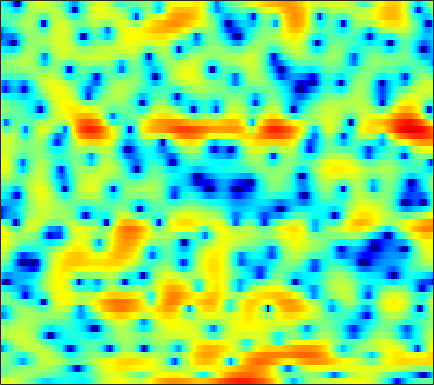

Data behind this chart, as committed beside it:
3.3083, 3.3807, 3.4142, 3.3676, 3.3059, 3.1596, 2.9427, 2.7325, 2.3977, 1.9846, 1.4839, 1.0496, 0.39366, -0.32632, -0.96077, -1.8983, -2.9025, -3.7115, -4.7865, -5.7803, -6.3683, -6.5814, -6.5267, -6.2074
-1.068, -0.6103, -0.07215, 0.3611, 0.6367, 0.9305, 1.15, 1.266, 1.364, 1.4, 1.382, 1.334, 1.228, 1.085, 0.9562, 0.7592, 0.5412, 0.3623, 0.1215, -0.1284, -0.3876, -0.5828, -0.8438, -1.125
-2.397, -1.818, -1.214, -0.7745, -0.5335, -0.3025, -0.143, -0.06638, 0.02879, 0.1235, 0.2384, 0.3376, 0.4969, 0.6747, 0.8186, 0.9961, 1.15, 1.24, 1.314, 1.33, 1.277, 1.177, 0.9729, 0.6782
0.3274, 0.2125, -0.06576, -0.5405, -1.042, -1.933, -3.145, -4.286, -6.125, -8.008, -8.842, -8.1, -6.056, -3.872, -2.466, -0.9269, 0.2761, 0.9846, 1.7, 2.21, 2.523, 2.644, 2.666, 2.553
0.02427, -0.1905, -0.4525, -0.7374, -1.009, -1.462, -2.066, -2.606, -3.381, -3.995, -4.136, -3.802, -2.845, -1.634, -0.7178, 0.378, 1.278, 1.793, 2.304, 2.604, 2.713, 2.67, 2.449, 2.07
-10.18, -8.916, -6.338, -4.115, -2.822, -1.508, -0.5475, 0.006433, 0.5735, 1.012, 1.375, 1.606, 1.898, 2.144, 2.295, 2.423, 2.474, 2.448, 2.322, 2.079, 1.744, 1.413, 0.8736, 0.2077
-3.643, -3.296, -2.355, -1.2, -0.3698, 0.6122, 1.411, 1.896, 2.391, 2.726, 2.922, 2.975, 2.928, 2.741, 2.51, 2.072, 1.487, 0.9526, 0.1186, -0.829, -1.817, -2.548, -3.371, -3.975
1.478, 1.549, 1.719, 1.961, 2.163, 2.439, 2.69, 2.841, 2.977, 3.023, 2.954, 2.816, 2.507, 2.037, 1.563, 0.7334, -0.3568, -1.387, -3.118, -5.424, -8.639, -12.13, -20.5, -22.54
1.406, 1.435, 1.53, 1.677, 1.803, 1.987, 2.162, 2.272, 2.377, 2.406, 2.35, 2.239, 1.989, 1.602, 1.228, 0.5968, -0.1889, -0.8842, -1.935, -3.11, -4.301, -5.113, -5.911, -6.192
-1.272, -1.303, -1.152, -0.7933, -0.4443, 0.0813, 0.5888, 0.9299, 1.307, 1.577, 1.732, 1.779, 1.742, 1.606, 1.437, 1.145, 0.7878, 0.485, 0.07903, -0.3315, -0.7039, -0.9449, -1.193, -1.361
-9.315, -10.12, -8.518, -5.928, -4.203, -2.404, -1.054, -0.28, 0.4912, 1.021, 1.345, 1.482, 1.542, 1.474, 1.369, 1.177, 0.9553, 0.7824, 0.5872, 0.4432, 0.3984, 0.4269, 0.5161, 0.6408
-6.514, -7.1, -6.184, -4.374, -3.093, -1.675, -0.6527, -0.1044, 0.386, 0.6624, 0.7681, 0.7585, 0.6087, 0.3636, 0.06977, -0.4299, -1.05, -1.565, -2.169, -2.425, -2.151, -1.605, -0.5794, 0.5033
0.5458, 0.2571, -0.02781, -0.188, -0.2743, -0.4181, -0.6707, -0.9312, -1.387, -1.915, -2.424, -2.74, -3.004, -3.168, -3.335, -3.827, -4.87, -6.239, -9.617, -17.99, -18.37, -9.767, -4.29, -0.9499
0.4896, 0.006137, -0.6498, -1.301, -1.835, -2.656, -3.676, -4.688, -6.504, -9.136, -12.88, -15.64, -14.51, -10.69, -8.509, -6.519, -5.354, -4.819, -4.353, -3.853, -2.922, -1.903, -0.3134, 1.27
-3.56, -4.515, -5.509, -6.128, -6.363, -6.588, -6.917, -7.352, -8.194, -9.415, -10.62, -11.03, -10.48, -8.829, -7.418, -5.626, -4.05, -3.023, -1.806, -0.6658, 0.4163, 1.185, 2.17, 3.063
-10.38, -14.63, -23.23, -18.12, -14.06, -11.05, -9.387, -8.634, -8.051, -7.684, -7.401, -7.133, -6.641, -5.955, -5.3, -4.348, -3.263, -2.422, -1.273, -0.1411, 0.9442, 1.72, 2.667, 3.48
-6.673, -7.989, -9.248, -9.629, -9.421, -8.9, -8.471, -8.244, -8.118, -8.076, -8.096, -8.112, -7.98, -7.707, -7.336, -6.594, -5.59, -4.646, -3.249, -1.772, -0.3261, 0.7007, 1.945, 3.027
-2.311, -2.983, -3.907, -4.833, -5.544, -6.521, -7.598, -8.466, -9.631, -10.76, -11.68, -12.28, -13.04, -13.91, -14.62, -15.06, -13.69, -11.53, -8.291, -5.341, -2.843, -1.23, 0.6072, 2.118
0.3482, -0.2976, -1.339, -2.623, -3.771, -5.633, -7.964, -10.15, -13.89, -18.73, -21.76, -20.43, -18.37, -17.81, -18.42, -19.95, -18.42, -14.8, -10.31, -6.727, -3.904, -2.159, -0.2034, 1.401
2.567, 1.979, 1.007, -0.2107, -1.296, -3, -5.046, -6.826, -9.491, -12.05, -13.37, -13.21, -12.22, -11.13, -10.36, -9.35, -8.191, -7.177, -5.689, -4.151, -2.658, -1.616, -0.3293, 0.8448
4.253, 3.793, 3.042, 2.165, 1.434, 0.3682, -0.7442, -1.585, -2.627, -3.507, -4.119, -4.404, -4.573, -4.546, -4.427, -4.205, -3.901, -3.652, -3.299, -2.924, -2.501, -2.165, -1.671, -1.107
5.132, 4.723, 4.104, 3.424, 2.888, 2.174, 1.489, 1.013, 0.46, -0.01663, -0.419, -0.6614, -0.935, -1.2, -1.423, -1.764, -2.21, -2.627, -3.279, -4.037, -4.846, -5.383, -5.869, -5.979
5.456, 4.943, 4.209, 3.442, 2.876, 2.188, 1.634, 1.331, 1.084, 1.006, 1.009, 1.031, 1.003, 0.8511, 0.604, 0.07435, -0.787, -1.702, -3.364, -5.722, -9.083, -12.43, -16.92, -16.06
4.798, 4.033, 2.906, 1.639, 0.6142, -0.7768, -1.863, -2.15, -1.669, -0.5291, 0.739, 1.546, 2.358, 2.836, 2.973, 2.803, 2.235, 1.527, 0.1323, -1.821, -4.361, -6.484, -8.757, -9.399
-0.6741, -1.468, -2.545, -3.913, -5.413, -8.579, -15.08, -27.05, -11.93, -5.868, -2.373, -0.5459, 1.213, 2.385, 2.962, 3.381, 3.451, 3.292, 2.84, 2.174, 1.394, 0.8072, 0.0924, -0.4629
-13.75, -12.4, -10.35, -9.138, -8.695, -8.476, -8.282, -7.821, -6.63, -4.943, -3.154, -1.911, -0.4701, 0.7024, 1.394, 2.088, 2.533, 2.719, 2.804, 2.731, 2.549, 2.362, 2.086, 1.806
-14.14, -13.23, -11.44, -9.95, -9.086, -8.174, -7.351, -6.677, -5.643, -4.496, -3.26, -2.32, -1.112, -0.01855, 0.7005, 1.503, 2.114, 2.453, 2.748, 2.885, 2.878, 2.795, 2.611, 2.365
-7.622, -7.829, -7.989, -8.104, -8.203, -8.3, -8.219, -7.935, -7.088, -5.76, -4.189, -2.974, -1.448, -0.1015, 0.7644, 1.72, 2.454, 2.858, 3.208, 3.362, 3.333, 3.204, 2.899, 2.467
-4.76, -4.976, -5.549, -6.546, -7.672, -9.931, -13.52, -16.82, -15, -9.623, -5.712, -3.516, -1.228, 0.5297, 1.574, 2.652, 3.424, 3.819, 4.12, 4.171, 3.986, 3.698, 3.107, 2.285
-2.574, -2.554, -2.905, -3.673, -4.525, -6.003, -7.612, -8.36, -7.774, -5.705, -3.375, -1.788, 0.00943, 1.451, 2.323, 3.231, 3.856, 4.149, 4.3, 4.179, 3.784, 3.3, 2.401, 1.193
-0.3859, -0.3068, -0.4244, -0.7441, -1.07, -1.543, -1.911, -2.045, -1.958, -1.531, -0.8472, -0.2406, 0.6245, 1.462, 2.027, 2.652, 3.087, 3.261, 3.268, 3.005, 2.448, 1.833, 0.748, -0.6382
2.281, 2.198, 1.938, 1.518, 1.114, 0.4966, -0.1634, -0.6272, -1.12, -1.371, -1.268, -0.9503, -0.2807, 0.5369, 1.141, 1.829, 2.314, 2.513, 2.535, 2.249, 1.637, 0.9498, -0.3006, -1.957
4.532, 4.276, 3.767, 3.046, 2.345, 1.169, -0.3526, -1.759, -3.985, -6.303, -7.19, -6.161, -3.84, -1.679, -0.3838, 0.9295, 1.79, 2.184, 2.377, 2.222, 1.71, 1.089, -0.08558, -1.693
4.807, 4.511, 3.952, 3.171, 2.407, 1.087, -0.6643, -2.378, -5.401, -9.406, -11.62, -9.333, -5.578, -2.868, -1.393, 0.0198, 0.9438, 1.368, 1.622, 1.556, 1.212, 0.7824, 0.02231, -0.9418
3.691, 3.539, 3.204, 2.696, 2.2, 1.382, 0.4176, -0.3569, -1.35, -2.133, -2.473, -2.371, -1.884, -1.187, -0.6655, -0.07863, 0.3493, 0.5282, 0.5822, 0.4134, 0.04921, -0.3321, -0.9486, -1.619
2.708, 2.824, 2.803, 2.603, 2.354, 1.931, 1.431, 1.046, 0.5398, 0.1376, -0.1214, -0.2078, -0.1775, -0.0222, 0.133, 0.3347, 0.4388, 0.4266, 0.2446, -0.143, -0.7707, -1.388, -2.383, -3.459
2.607, 2.867, 2.977, 2.893, 2.73, 2.398, 1.957, 1.557, 0.9826, 0.4306, -0.007256, -0.201, -0.207, 0.0213, 0.2997, 0.6901, 0.9561, 1.024, 0.8597, 0.3615, -0.5423, -1.533, -3.343, -5.901
3.282, 3.127, 2.882, 2.667, 2.518, 2.229, 1.732, 1.143, 0.03725, -1.54, -3.342, -4.311, -4.109, -2.437, -1.029, 0.5242, 1.628, 2.132, 2.405, 2.193, 1.512, 0.6599, -1.029, -3.428
1.588, -0.08292, -1.777, -1.827, -1.068, -0.04395, 0.3905, 0.2295, -0.8186, -2.997, -6.834, -10.95, -9.977, -4.651, -1.921, 0.5328, 2.107, 2.879, 3.501, 3.728, 3.601, 3.286, 2.6, 1.645
-1.705, -5.34, -11.37, -9.164, -5.771, -2.998, -1.575, -1.081, -1.031, -1.393, -1.895, -2.155, -2.111, -1.619, -1.123, -0.4083, 0.216, 0.6026, 1.049, 1.472, 1.818, 2.028, 2.228, 2.288
0.7627, -0.2753, -1.334, -1.798, -1.811, -1.589, -1.341, -1.253, -1.233, -1.344, -1.591, -1.814, -2.17, -2.567, -2.923, -3.495, -4.121, -4.491, -4.538, -3.884, -2.651, -1.605, -0.288, 0.8183
1.709, 1.089, 0.3743, -0.1906, -0.505, -0.827, -1.087, -1.276, -1.53, -1.844, -2.225, -2.585, -3.2, -4.075, -4.964, -6.721, -9.544, -13.08, -22.04, -14.69, -8.116, -5.065, -2.179, -0.1084
0.5542, -0.02977, -0.694, -1.236, -1.568, -1.949, -2.294, -2.53, -2.888, -3.258, -3.603, -3.862, -4.215, -4.66, -5.093, -5.84, -6.798, -7.495, -7.756, -6.644, -4.532, -2.852, -0.8499, 0.8265
-2.873, -3.696, -4.453, -4.774, -4.854, -4.909, -5.073, -5.333, -5.837, -6.397, -6.812, -6.852, -6.505, -5.799, -5.208, -4.417, -3.689, -3.138, -2.33, -1.39, -0.3316, 0.492, 1.554, 2.511
-9.275, -12.59, -14.54, -11.72, -9.737, -8.171, -7.692, -8.001, -9.263, -11.8, -15.85, -17.27, -12.84, -8.591, -6.266, -3.97, -2.234, -1.173, 0.01384, 1.022, 1.886, 2.456, 3.125, 3.657
-7.742, -9.769, -10.87, -9.45, -8.081, -6.803, -6.297, -6.394, -7.19, -8.601, -10.05, -10.17, -8.381, -5.79, -4.025, -2.079, -0.543, 0.3904, 1.405, 2.211, 2.854, 3.236, 3.614, 3.837
-2.289, -2.659, -2.941, -2.939, -2.808, -2.594, -2.439, -2.391, -2.436, -2.5, -2.449, -2.256, -1.776, -1.1, -0.5465, 0.1702, 0.8078, 1.206, 1.647, 2.011, 2.317, 2.507, 2.675, 2.722
-0.2165, -0.2304, -0.2062, -0.1456, -0.07073, 0.05875, 0.201, 0.2956, 0.434, 0.5581, 0.6836, 0.7733, 0.8896, 0.9559, 0.9623, 0.8772, 0.6653, 0.4389, 0.1035, -0.1675, -0.2473, -0.1397, 0.177, 0.5145
-0.08721, 0.09177, 0.308, 0.5014, 0.6478, 0.8553, 1.088, 1.263, 1.511, 1.741, 1.912, 1.976, 1.951, 1.737, 1.434, 0.7489, -0.3372, -1.459, -3.47, -5.9, -7.371, -6.596, -4.24, -2.119
-1.806, -1.57, -1.374, -1.223, -1.097, -0.8644, -0.5031, -0.1475, 0.3963, 0.9461, 1.435, 1.714, 1.899, 1.835, 1.567, 0.8781, -0.298, -1.596, -4.08, -7.645, -10.52, -8.826, -4.917, -2.033
-5.436, -5.423, -5.649, -6.086, -6.453, -6.686, -6.24, -5.364, -3.839, -2.29, -0.9696, -0.1784, 0.5774, 1.008, 1.111, 1.006, 0.6397, 0.2247, -0.3827, -0.8798, -1.009, -0.7833, -0.0971, 0.7937
-9.442, -9.554, -10.14, -11.7, -13.97, -20.39, -23.1, -14.86, -9.099, -5.562, -3.194, -1.911, -0.67, 0.137, 0.535, 0.8214, 0.9223, 0.9273, 0.8926, 0.9139, 1.05, 1.25, 1.615, 2.067
-12.72, -11.46, -10.55, -10.39, -10.59, -10.81, -10.08, -8.683, -6.41, -4.286, -2.533, -1.504, -0.4709, 0.2062, 0.5125, 0.6906, 0.6792, 0.6113, 0.5093, 0.5056, 0.6798, 0.9473, 1.438, 2.004
-10.5, -8.751, -7.16, -6.049, -5.396, -4.612, -3.772, -3.087, -2.092, -1.111, -0.2436, 0.2896, 0.7906, 1.009, 0.9514, 0.5924, -0.1164, -0.8534, -1.925, -2.734, -2.659, -1.953, -0.5545, 0.853
-3.926, -3.573, -3.019, -2.482, -2.102, -1.584, -1.05, -0.6405, -0.06456, 0.5169, 1.041, 1.359, 1.601, 1.565, 1.303, 0.5401, -0.8653, -2.547, -6.274, -14.54, -17.53, -8.566, -3.366, -0.4412
-1.3, -1.47, -1.639, -1.784, -1.874, -1.94, -1.897, -1.729, -1.33, -0.7444, -0.04656, 0.4612, 1.017, 1.337, 1.387, 1.115, 0.4733, -0.2513, -1.41, -2.335, -2.373, -1.749, -0.4713, 0.7289
-1.594, -2.075, -2.801, -3.617, -4.312, -5.385, -6.463, -6.981, -6.71, -5.227, -3.283, -1.901, -0.3339, 0.8349, 1.447, 1.955, 2.156, 2.168, 2.094, 1.987, 1.945, 1.974, 2.052, 2.115
-3.859, -4.528, -5.451, -6.493, -7.5, -9.461, -12.97, -18.55, -24.11, -11.61, -6.197, -3.533, -0.9601, 0.8409, 1.821, 2.742, 3.289, 3.507, 3.59, 3.491, 3.26, 3.031, 2.644, 2.2
